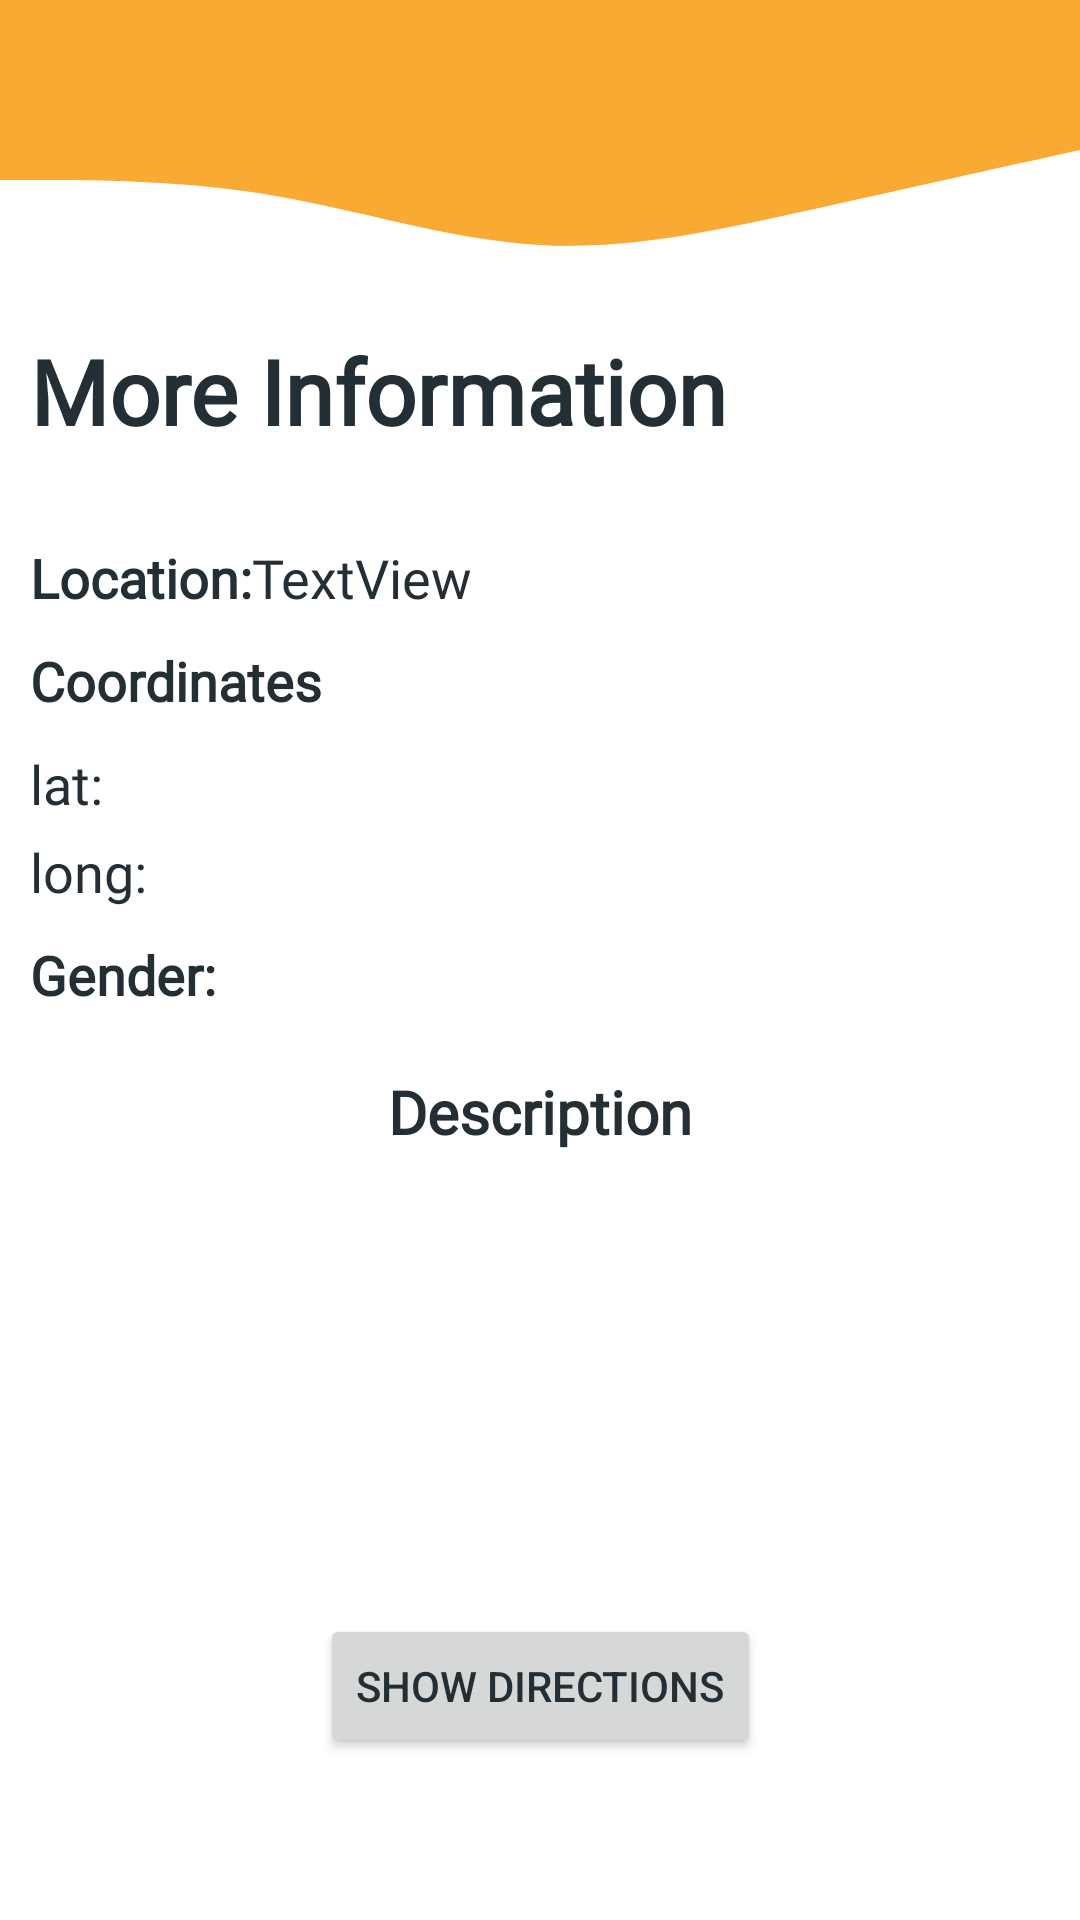

Layout XML and referenced resources for this Android screen:
<!-- AndroidManifest.xml: application theme Theme.HomelessApp -->
<!-- res/layout/activity_more_information.xml -->
<?xml version="1.0" encoding="utf-8"?>
<androidx.constraintlayout.widget.ConstraintLayout xmlns:android="http://schemas.android.com/apk/res/android"
    xmlns:app="http://schemas.android.com/apk/res-auto"
    xmlns:tools="http://schemas.android.com/tools"
    android:layout_width="match_parent"
    android:layout_height="match_parent"
    tools:context=".MoreInformation">

    <View
        android:id="@+id/view3"
        android:layout_width="match_parent"
        android:layout_height="100dp"
        android:background="@drawable/w3"
        app:layout_constraintEnd_toEndOf="parent"
        app:layout_constraintStart_toStartOf="parent"
        app:layout_constraintTop_toTopOf="parent" />

    <ImageView
        android:id="@+id/informationBackButton"
        android:layout_width="40dp"
        android:layout_height="40dp"
        app:layout_constraintBottom_toBottomOf="@+id/view3"
        app:layout_constraintEnd_toEndOf="parent"
        app:layout_constraintHorizontal_bias="0.05"
        app:layout_constraintStart_toStartOf="@+id/view3"
        app:layout_constraintTop_toTopOf="parent"
        app:layout_constraintVertical_bias="0.20999998"
        app:srcCompat="@drawable/ic_baseline_arrow_back_ios_24" />

    <LinearLayout
        android:id="@+id/linearLayout"
        android:layout_width="match_parent"
        android:layout_height="wrap_content"
        android:layout_margin="10dp"
        android:orientation="vertical"
        app:layout_constraintBottom_toBottomOf="parent"
        app:layout_constraintEnd_toEndOf="parent"
        app:layout_constraintStart_toStartOf="parent"
        app:layout_constraintTop_toBottomOf="@+id/view3"
        app:layout_constraintVertical_bias="0.0">

        <TextView
            android:id="@+id/textView10"
            android:layout_width="match_parent"
            android:layout_height="wrap_content"
            android:fontFamily="@font/roboto"
            android:text="More Information"
            android:textSize="30sp"
            android:textStyle="bold" />

        <ImageView
            android:id="@+id/snapshot"
            android:layout_width="match_parent"
            android:layout_height="wrap_content"
            tools:srcCompat="@tools:sample/avatars" />

        <LinearLayout
            android:layout_width="match_parent"
            android:layout_height="wrap_content"
            android:layout_marginTop="30dp"
            android:orientation="horizontal">

            <TextView
                android:id="@+id/textView11"
                android:layout_width="wrap_content"
                android:layout_height="wrap_content"
                android:layout_weight="0"
                android:fontFamily="@font/roboto"
                android:text="Location:"
                android:textSize="18sp"
                android:textStyle="bold" />

            <TextView
                android:id="@+id/locationInformation"
                android:layout_width="wrap_content"
                android:layout_height="wrap_content"
                android:layout_weight="1"
                android:fontFamily="@font/roboto"
                android:text="TextView"
                android:textSize="18sp" />
        </LinearLayout>

        <TextView
            android:id="@+id/textView13"
            android:layout_width="match_parent"
            android:layout_height="wrap_content"
            android:layout_marginTop="10dp"
            android:fontFamily="@font/roboto"
            android:text="Coordinates"
            android:textSize="18sp"
            android:textStyle="bold" />

        <TextView
            android:id="@+id/latidudeInformation"
            android:layout_width="match_parent"
            android:layout_height="wrap_content"
            android:layout_marginTop="10dp"
            android:fontFamily="@font/roboto"
            android:text="lat:"
            android:textSize="18sp" />

        <TextView
            android:id="@+id/longitudeInformation"
            android:layout_width="match_parent"
            android:layout_height="wrap_content"
            android:layout_marginTop="5dp"
            android:fontFamily="@font/roboto"
            android:text="long:"
            android:textSize="18sp" />

        <LinearLayout
            android:layout_width="match_parent"
            android:layout_height="wrap_content"
            android:layout_marginTop="10dp"
            android:orientation="horizontal">

            <TextView
                android:id="@+id/textView14"
                android:layout_width="wrap_content"
                android:layout_height="wrap_content"
                android:layout_weight="0"
                android:fontFamily="@font/roboto"
                android:text="Gender:"
                android:textSize="18sp"
                android:textStyle="bold" />

            <TextView
                android:id="@+id/genderInformation"
                android:layout_width="wrap_content"
                android:layout_height="wrap_content"
                android:layout_weight="1"
                android:textSize="18sp" />
        </LinearLayout>

        <TextView
            android:id="@+id/textView16"
            android:layout_width="match_parent"
            android:layout_height="wrap_content"
            android:layout_marginTop="20dp"
            android:fontFamily="@font/roboto"
            android:gravity="center"
            android:text="Description"
            android:textSize="20sp"
            android:textStyle="bold" />

        <ScrollView
            android:layout_width="match_parent"
            android:layout_height="100dp">

            <LinearLayout
                android:layout_width="match_parent"
                android:layout_height="wrap_content"
                android:orientation="vertical">

                <TextView
                    android:id="@+id/descriptionInformation"
                    android:layout_width="match_parent"
                    android:layout_height="match_parent"
                    android:fontFamily="@font/roboto"
                    android:gravity="center" />
            </LinearLayout>
        </ScrollView>

    </LinearLayout>

    <Button
        android:id="@+id/showDirections"
        android:layout_width="wrap_content"
        android:layout_height="wrap_content"
        android:layout_gravity="center"
        android:drawableRight="@drawable/direction"
        android:text="Show Directions"
        android:textColor="#232F34"
        app:cornerRadius="15dp"
        app:layout_constraintBottom_toBottomOf="parent"
        app:layout_constraintEnd_toEndOf="parent"
        app:layout_constraintStart_toStartOf="parent"
        app:layout_constraintTop_toBottomOf="@+id/linearLayout" />


</androidx.constraintlayout.widget.ConstraintLayout>
<!-- resources referenced by this layout -->
<resources>
  <!-- drawable w3 (drawable) -->
  <vector xmlns:android="http://schemas.android.com/apk/res/android"
      android:width="1440dp"
      android:height="320dp"
      android:viewportWidth="1440"
      android:viewportHeight="320">
    <path
        android:pathData="M0,192L60,192C120,192 240,192 360,208C480,224 600,256 720,261.3C840,267 960,245 1080,224C1200,203 1320,181 1380,170.7L1440,160L1440,0L1380,0C1320,0 1200,0 1080,0C960,0 840,0 720,0C600,0 480,0 360,0C240,0 120,0 60,0L0,0Z"
        android:fillColor="#F9AA33"/>
  </vector>
  <style name="Theme.HomelessApp" parent="Theme.MaterialComponents.DayNight.NoActionBar">
          
          <item name="colorPrimary">@color/purple_500</item>
          <item name="colorPrimaryVariant">@color/purple_700</item>
          <item name="colorOnPrimary">@color/white</item>
          
          <item name="colorSecondary">@color/teal_200</item>
          <item name="colorSecondaryVariant">@color/teal_700</item>
          <item name="colorOnSecondary">@color/black</item>
          
          <item name="android:statusBarColor" tools:targetApi="l">?attr/colorPrimaryVariant</item>
          
          <item name="android:textColor">#232F34</item>
      </style>
  <color name="purple_500">#F9AA33</color>
  <color name="purple_700">#F9AA33</color>
  <color name="white">#FFFFFFFF</color>
  <color name="teal_200">#FF03DAC5</color>
  <color name="teal_700">#FF018786</color>
  <color name="black">#232F34</color>
</resources>
